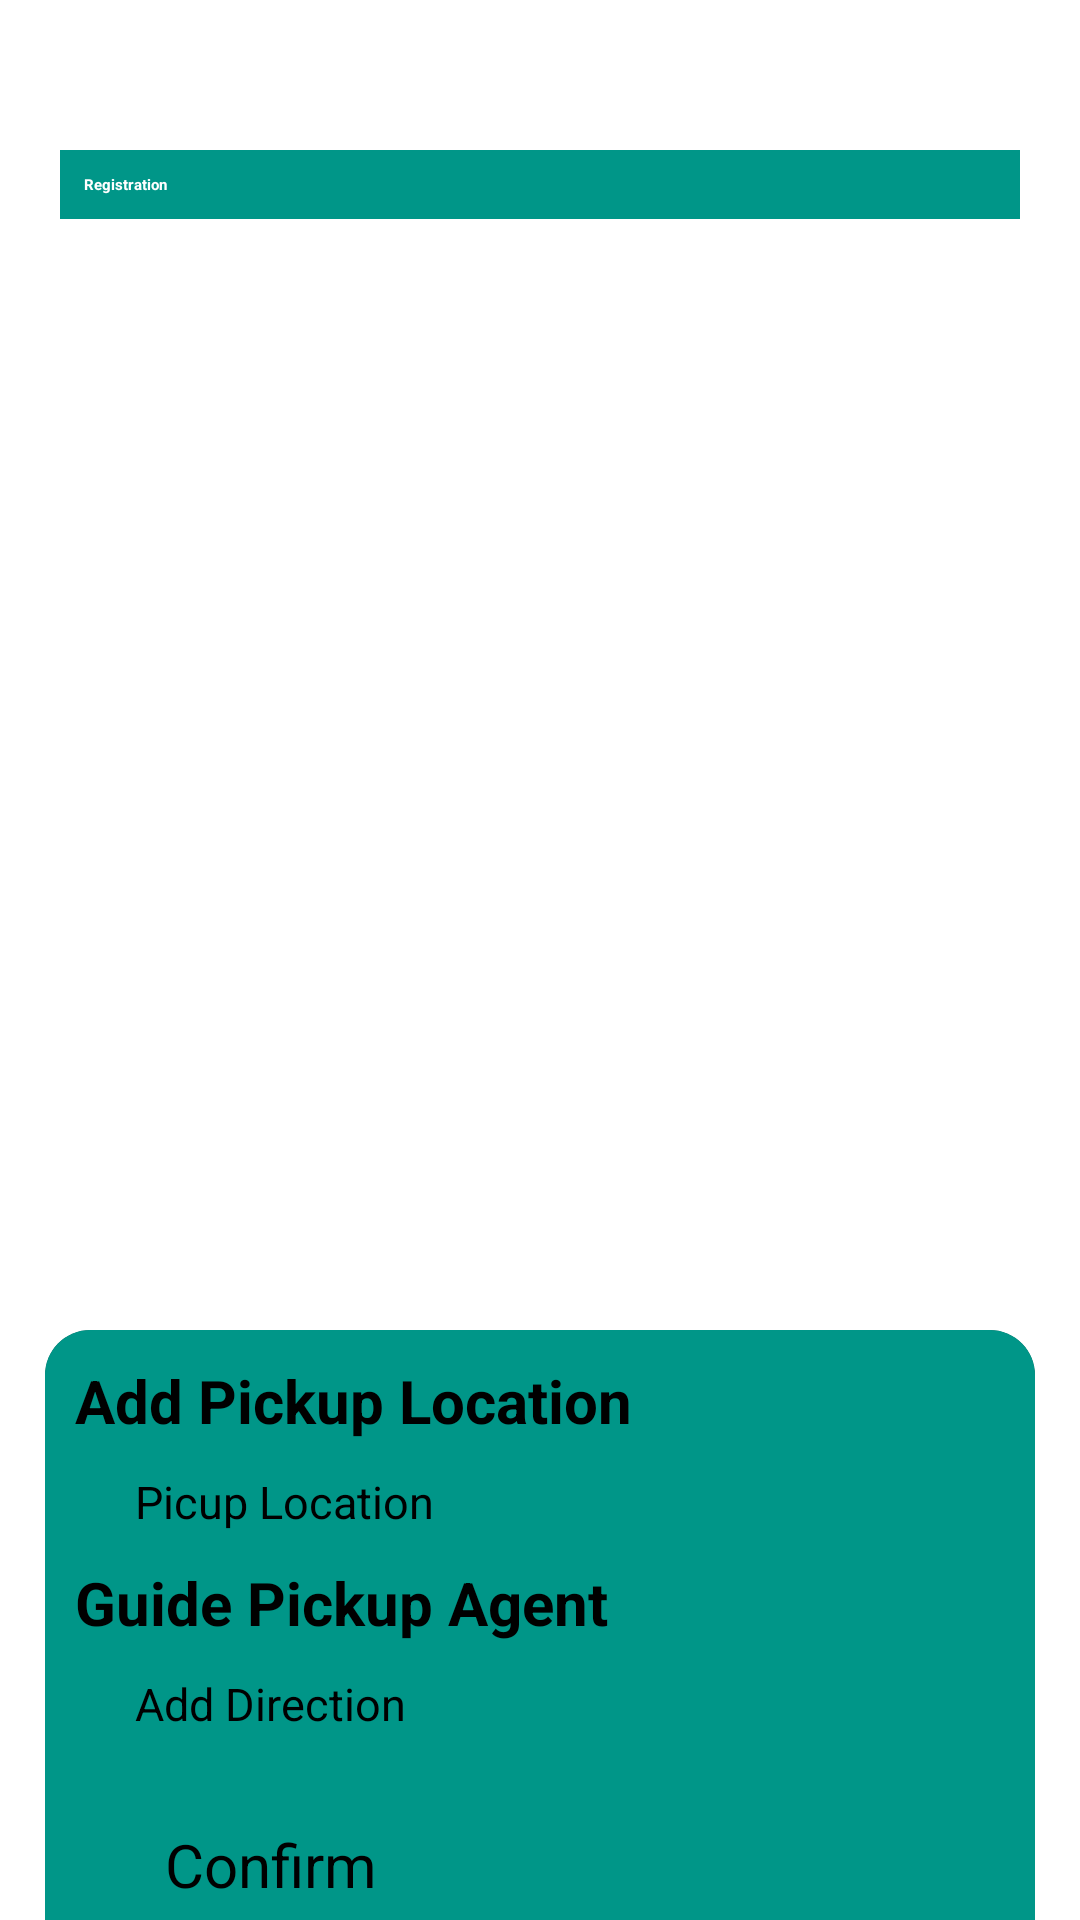

Produce the Android XML layout that renders to this screen, including the resource entries it uses.
<!-- AndroidManifest.xml: application theme appTheme -->
<!-- res/layout/fragment_registration.xml -->
<?xml version="1.0" encoding="utf-8"?>
<layout xmlns:android="http://schemas.android.com/apk/res/android"
    xmlns:tools="http://schemas.android.com/tools"
    xmlns:app="http://schemas.android.com/apk/res-auto">

    <data>

    </data>

    <androidx.coordinatorlayout.widget.CoordinatorLayout
        android:layout_width="match_parent"
        android:layout_height="match_parent"
        tools:context="com.tzp.earnmoney.view.ui.auth.RegistrationFragment">

        <androidx.constraintlayout.widget.ConstraintLayout
            android:layout_width="match_parent"
            android:layout_height="match_parent">

            <androidx.appcompat.widget.AppCompatButton
                android:id="@+id/registration"
                android:layout_width="match_parent"
                android:layout_height="wrap_content"
                android:layout_marginStart="20sp"
                android:layout_marginTop="50dp"
                android:layout_marginEnd="20sp"
                android:background="@color/appColor"
                android:padding="8sp"
                android:text="@string/registration"
                android:textAllCaps="false"
                android:textColor="@color/white"
                android:layout_marginBottom="10dp"
                android:textStyle="bold"
                app:layout_constraintTop_toTopOf="parent" />

        </androidx.constraintlayout.widget.ConstraintLayout>


        <include
            android:id="@+id/include"
            layout="@layout/popup_pickup_location" />

    </androidx.coordinatorlayout.widget.CoordinatorLayout>
</layout>
<!-- res/layout/popup_pickup_location.xml (included above) -->
<?xml version="1.0" encoding="utf-8"?>
<LinearLayout xmlns:android="http://schemas.android.com/apk/res/android"
    xmlns:app="http://schemas.android.com/apk/res-auto"
    android:id="@+id/bottom_sheet_layout"
    android:layout_width="match_parent"
    android:layout_height="wrap_content"
    android:layout_margin="15dp"
    android:orientation="vertical"
    app:layout_behavior="com.google.android.material.bottomsheet.BottomSheetBehavior">

    <androidx.cardview.widget.CardView
        android:layout_width="match_parent"
        android:layout_height="wrap_content"
        android:orientation="vertical"
        app:cardCornerRadius="15dp">

        <LinearLayout
            android:layout_width="match_parent"
            android:layout_height="match_parent"
            android:background="@color/appColor"
            android:orientation="vertical"
            android:padding="10dp"
         >

            <androidx.appcompat.widget.AppCompatTextView

                android:layout_width="wrap_content"
                android:layout_height="wrap_content"
                android:layout_gravity="start"
                android:text="Add Pickup Location"
                android:textSize="20sp"
                android:textStyle="bold" />


            <androidx.appcompat.widget.AppCompatTextView
                android:id="@+id/tv_picupLocation"

                android:layout_width="match_parent"
                android:layout_height="wrap_content"
                android:layout_marginStart="20sp"
                android:layout_marginTop="10dp"
                android:layout_marginEnd="20sp"

                android:hint="Picup Location"
                android:inputType="text"
                android:maxLines="1"
                android:textSize="15sp" />

            <androidx.appcompat.widget.AppCompatTextView

                android:layout_width="wrap_content"
                android:layout_height="wrap_content"
                android:layout_gravity="start"
                android:layout_marginTop="10dp"
                android:text="Guide Pickup Agent"
                android:textSize="20sp"
                android:textStyle="bold" />

            <androidx.appcompat.widget.AppCompatEditText
                android:id="@+id/et_guide"

                android:layout_width="match_parent"
                android:layout_height="wrap_content"
                android:layout_marginStart="20sp"
                android:layout_marginTop="10dp"
                android:layout_marginEnd="20sp"

                android:hint="Add Direction"
                android:inputType="text"
                android:maxLines="1"
                android:textSize="15sp" />


            <androidx.appcompat.widget.AppCompatButton
                android:id="@+id/confirm_location"

                android:layout_width="match_parent"
                android:layout_height="wrap_content"
                android:layout_marginStart="20dp"
                android:layout_marginTop="20dp"
                android:layout_marginEnd="20dp"
                android:orientation="vertical"
                android:padding="10dp"
                android:text="Confirm"
                android:textAllCaps="false"
                android:textSize="20sp" />


        </LinearLayout>

    </androidx.cardview.widget.CardView>

</LinearLayout>
<!-- resources referenced by this layout -->
<resources>
  <color name="appColor">#009688</color>
  <color name="white">#FFFFFFFF</color>
  <string name="registration">Registration</string>
</resources>
